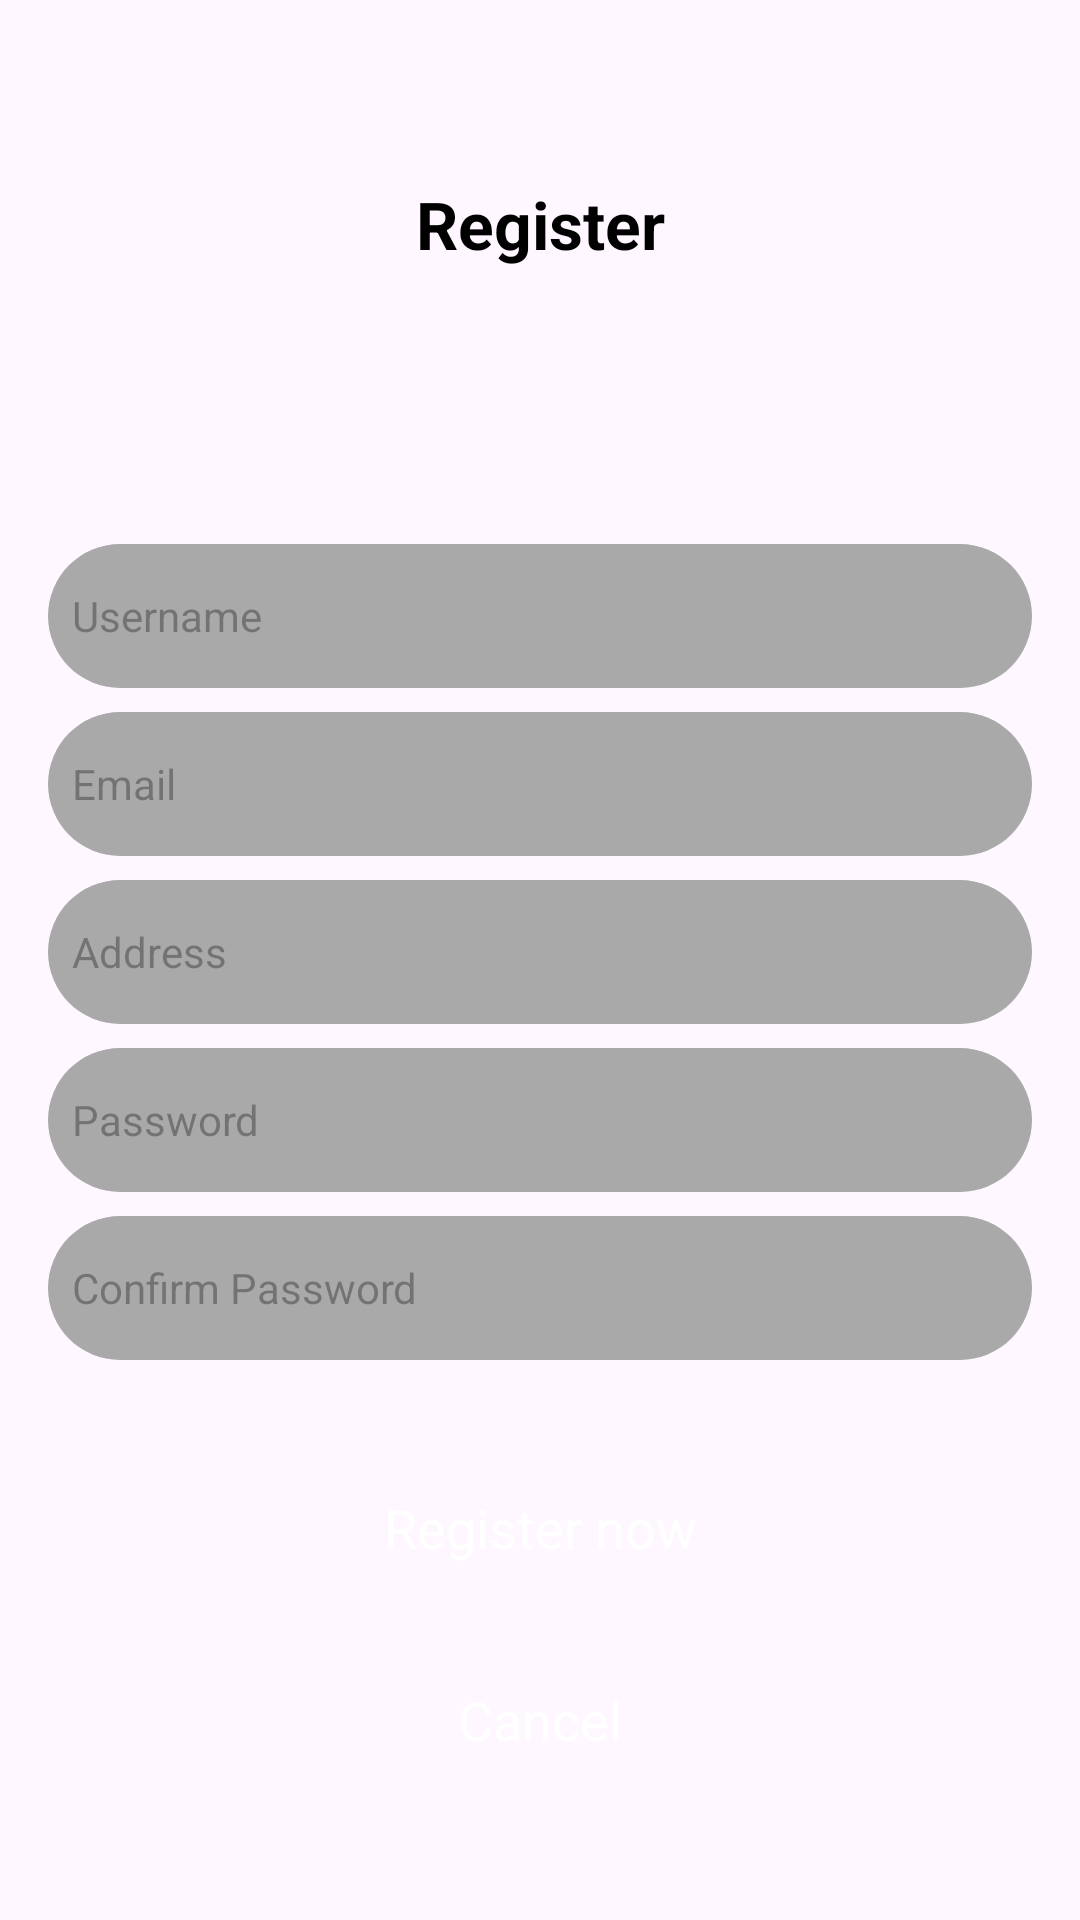

Reconstruct the res/layout file that produces this screen, plus the resources it refers to.
<!-- AndroidManifest.xml: application theme Theme.AppThoiTrang -->
<!-- res/layout/activity_register.xml -->
<?xml version="1.0" encoding="utf-8"?>
<androidx.constraintlayout.widget.ConstraintLayout xmlns:android="http://schemas.android.com/apk/res/android"
    xmlns:app="http://schemas.android.com/apk/res-auto"
    xmlns:tools="http://schemas.android.com/tools"
    android:layout_width="match_parent"
    android:layout_height="match_parent"
    tools:context=".Activity.LoginActivity">

    <androidx.constraintlayout.widget.ConstraintLayout
        android:id="@+id/constraintLayout2"
        android:layout_width="match_parent"
        android:layout_height="match_parent">

        <TextView
            android:id="@+id/textView10"
            android:layout_width="match_parent"
            android:layout_height="wrap_content"
            android:layout_marginStart="16dp"
            android:layout_marginTop="60dp"
            android:layout_marginEnd="16dp"
            android:gravity="center"
            android:text="Register"
            android:textColor="@color/black"
            android:textSize="22sp"
            android:textStyle="bold"
            app:layout_constraintEnd_toEndOf="parent"
            app:layout_constraintStart_toStartOf="parent"
            app:layout_constraintTop_toTopOf="parent" />

        <LinearLayout
            android:layout_width="match_parent"
            android:layout_height="wrap_content"
            android:orientation="vertical"
            android:layout_marginTop="60dp"
            app:layout_constraintTop_toBottomOf="@+id/textView10">

            <EditText
                android:id="@+id/eUsernameRegister"
                android:layout_width="match_parent"
                android:layout_height="48dp"
                android:layout_marginStart="16dp"
                android:layout_marginTop="32dp"
                android:layout_marginEnd="16dp"
                android:background="@drawable/grey_background2"
                android:layout_weight="1"
                android:ems="10"
                android:hint="Username"
                android:inputType="text"
                android:paddingStart="8dp"
                android:textSize="14sp" />

            <EditText
                android:id="@+id/eEmail"
                android:layout_width="match_parent"
                android:layout_height="48dp"
                android:layout_marginStart="16dp"
                android:layout_marginTop="8dp"
                android:layout_marginEnd="16dp"
                android:background="@drawable/grey_background2"
                android:layout_weight="1"
                android:ems="10"
                android:hint="Email"
                android:inputType="text"
                android:paddingStart="8dp"
                android:textSize="14sp" />

            <EditText
                android:id="@+id/eAddress"
                android:layout_width="match_parent"
                android:layout_height="48dp"
                android:layout_marginStart="16dp"
                android:layout_marginTop="8dp"
                android:layout_marginEnd="16dp"
                android:background="@drawable/grey_background2"
                android:layout_weight="1"
                android:ems="10"
                android:hint="Address"
                android:inputType="text"
                android:paddingStart="8dp"
                android:textSize="14sp" />

            <EditText
                android:id="@+id/ePasswordRegister"
                android:layout_width="match_parent"
                android:layout_height="48dp"
                android:layout_marginStart="16dp"
                android:layout_marginTop="8dp"
                android:layout_marginEnd="16dp"
                android:background="@drawable/grey_background2"
                android:layout_weight="1"
                android:ems="10"
                android:hint="Password"
                android:paddingStart="8dp"
                android:textSize="14sp"
                android:inputType="textPassword" />
            <EditText
                android:id="@+id/ePasswordConfirm"
                android:layout_width="match_parent"
                android:layout_height="48dp"
                android:layout_marginStart="16dp"
                android:layout_marginTop="8dp"
                android:layout_marginEnd="16dp"
                android:background="@drawable/grey_background2"
                android:layout_weight="1"
                android:ems="10"
                android:hint="Confirm Password"
                android:paddingStart="8dp"
                android:textSize="14sp"
                android:inputType="textPassword" />
            <androidx.appcompat.widget.AppCompatButton
                android:id="@+id/registerAccountBtn"
                style="@android:style/Widget.Button"
                android:layout_width="match_parent"
                android:layout_height="wrap_content"
                android:layout_marginStart="16dp"
                android:layout_marginEnd="16dp"
                android:layout_marginTop="32dp"
                android:background="@drawable/green_button_bg"
                android:text="Register now"
                android:textColor="@color/white"
                android:textSize="18sp" />
            <androidx.appcompat.widget.AppCompatButton
                android:id="@+id/cancelRegisterBtn"
                style="@android:style/Widget.Button"
                android:layout_width="match_parent"
                android:layout_height="wrap_content"
                android:layout_marginStart="16dp"
                android:layout_marginEnd="16dp"
                android:layout_marginTop="16dp"
                android:background="@drawable/green_button_bg"
                android:text="Cancel"
                android:textColor="@color/white"
                android:textSize="18sp" />
        </LinearLayout>
    </androidx.constraintlayout.widget.ConstraintLayout>

</androidx.constraintlayout.widget.ConstraintLayout>
<!-- resources referenced by this layout -->
<resources>
  <!-- drawable grey_background2 (drawable) -->
  <?xml version="1.0" encoding="utf-8"?>
  <selector xmlns:android="http://schemas.android.com/apk/res/android">
      <item>
          <shape android:shape="rectangle">
              <corners android:radius="100dp"/>
              <solid android:color="#a9a9a9"/>
          </shape>
      </item>
  </selector>
  <style name="Theme.AppThoiTrang" parent="Base.Theme.AppThoiTrang" />
  <style name="Base.Theme.AppThoiTrang" parent="Theme.Material3.Light.NoActionBar">
          
          
      </style>
  <!-- not gathered from this repository: default colours our renderer supplied (Android Studio template values) -->
  <color name="black">#FF000000</color>
  <color name="white">#FFFFFFFF</color>
</resources>
